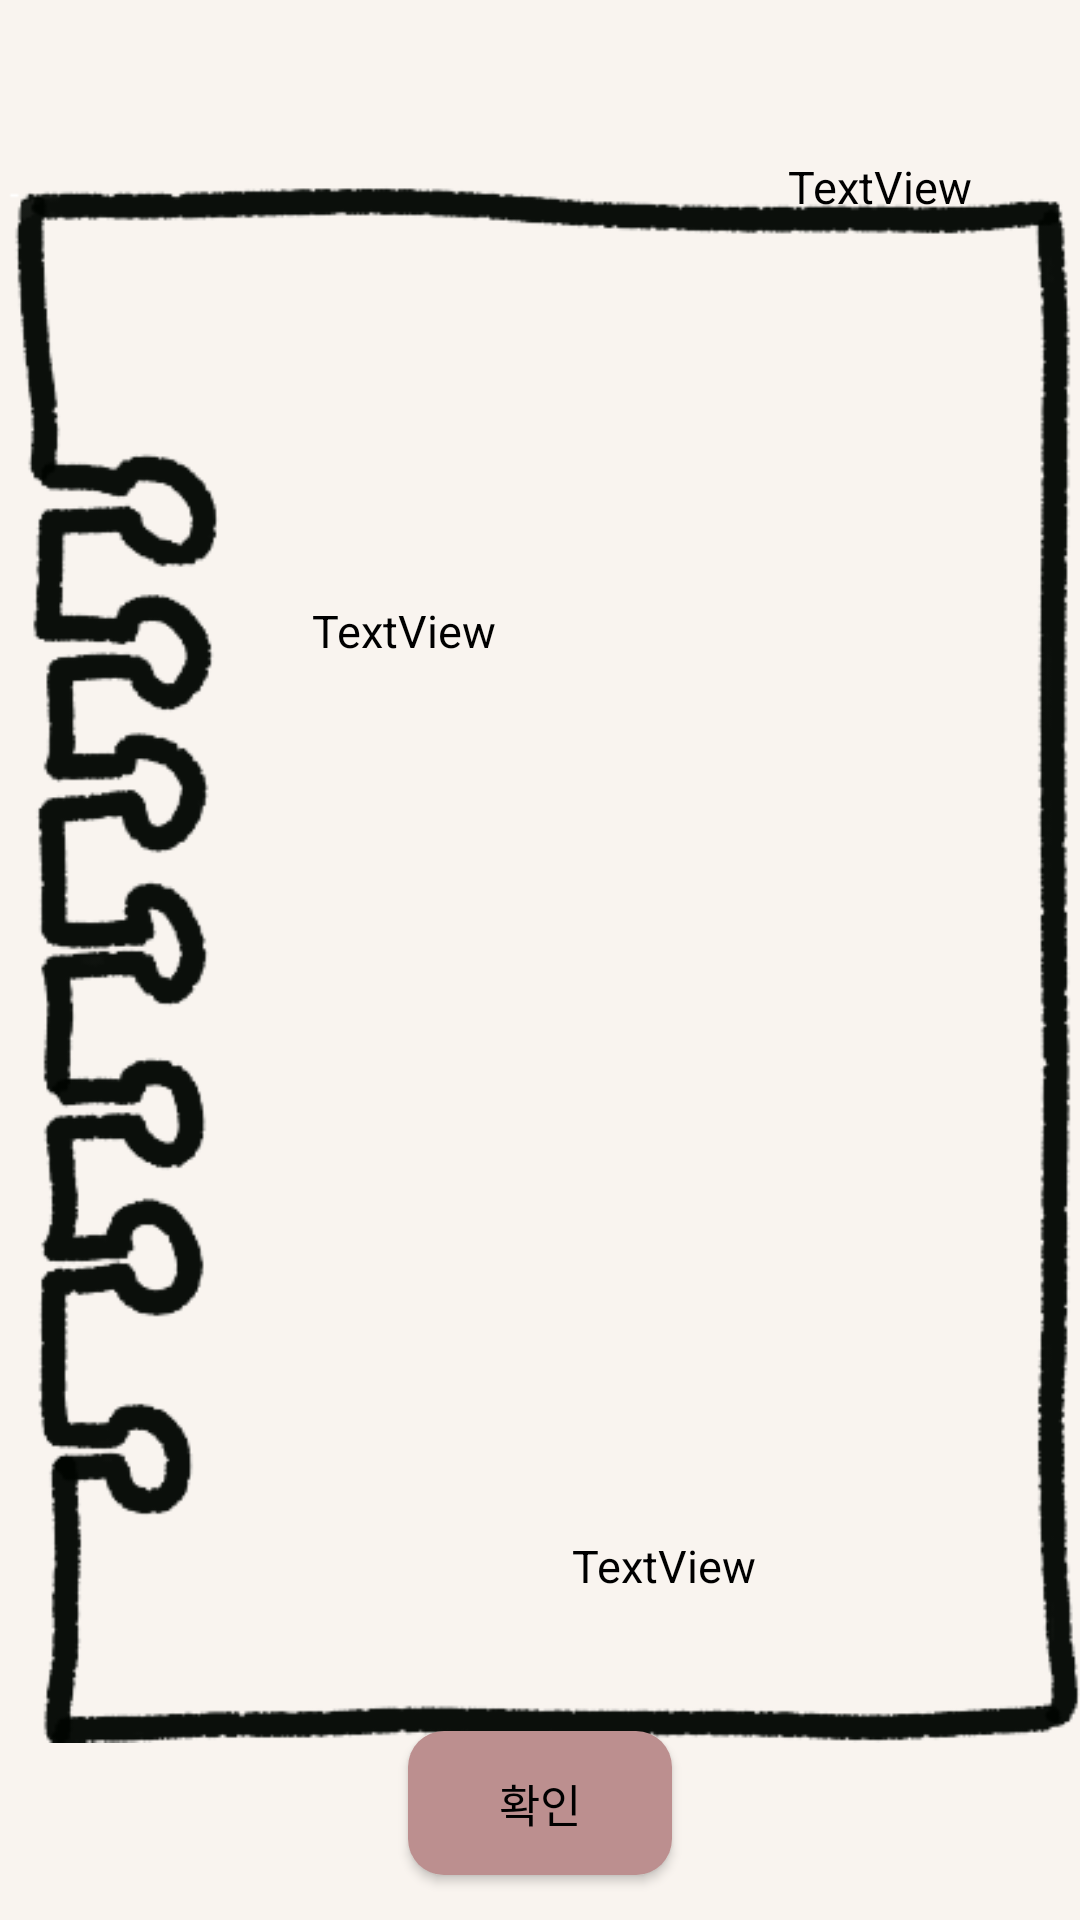

The Android layout XML behind this screen, and the referenced resources:
<!-- AndroidManifest.xml: activity theme Theme.AppCompat -->
<!-- res/layout/activity_read_flower_latter.xml -->
<?xml version="1.0" encoding="utf-8"?>
<androidx.constraintlayout.widget.ConstraintLayout xmlns:android="http://schemas.android.com/apk/res/android"
    xmlns:app="http://schemas.android.com/apk/res-auto"
    xmlns:tools="http://schemas.android.com/tools"
    android:layout_width="match_parent"
    android:layout_height="match_parent"
    tools:context=".latter.ReadFlowerLatterActivity"
    android:background="@color/ivory">


    <ImageView
        android:layout_width="wrap_content"
        android:layout_height="wrap_content"
        android:src="@drawable/note3"
        app:layout_constraintBottom_toBottomOf="parent"
        app:layout_constraintTop_toTopOf="parent"
        tools:layout_editor_absoluteX="0dp" />

    <TextView
        android:id="@+id/name"
        android:layout_width="wrap_content"
        android:layout_height="wrap_content"
        android:layout_marginTop="52dp"
        android:layout_marginEnd="36dp"
        android:text="TextView"
        android:textColor="@color/black"
        android:textSize="15dp"
        app:layout_constraintEnd_toEndOf="parent"
        app:layout_constraintTop_toTopOf="parent" />

    <TextView
        android:id="@+id/latter"
        android:layout_width="wrap_content"
        android:layout_height="wrap_content"
        android:layout_marginStart="104dp"
        android:layout_marginTop="200dp"
        android:text="TextView"
        android:textColor="@color/black"
        android:textSize="15dp"
        app:layout_constraintStart_toStartOf="parent"
        app:layout_constraintTop_toTopOf="parent" />

    <TextView
        android:id="@+id/date"
        android:layout_width="wrap_content"
        android:layout_height="wrap_content"
        android:layout_marginEnd="108dp"
        android:layout_marginBottom="108dp"
        android:text="TextView"
        android:textColor="@color/black"
        android:textSize="15dp"
        app:layout_constraintBottom_toBottomOf="parent"
        app:layout_constraintEnd_toEndOf="parent" />

    <Button
        android:id="@+id/yesBtn"
        android:layout_width="wrap_content"
        android:layout_height="wrap_content"
        android:layout_marginBottom="15dp"
        android:background="@drawable/btnround"
        android:text="확인"
        android:textColor="@color/black"
        android:textSize="15dp"
        app:layout_constraintBottom_toBottomOf="parent"
        app:layout_constraintEnd_toEndOf="parent"
        app:layout_constraintStart_toStartOf="parent" />
</androidx.constraintlayout.widget.ConstraintLayout>
<!-- resources referenced by this layout -->
<resources>
  <color name="black">#FF000000</color>
  <color name="ivory">#F9F4EF</color>
  <!-- drawable btnround (drawable) -->
  <?xml version="1.0" encoding="utf-8"?>
  <shape xmlns:android="http://schemas.android.com/apk/res/android"
      android:padding="10dp"
      android:shape="rectangle" >
      <solid android:color="#BC8F8F" />
      <corners
          android:bottomLeftRadius="12dp"
          android:bottomRightRadius="12dp"
          android:topLeftRadius="12dp"
          android:topRightRadius="12dp" />
  </shape>
  <!-- drawable note3: png bitmap (drawable, 51948 bytes) -->
</resources>
